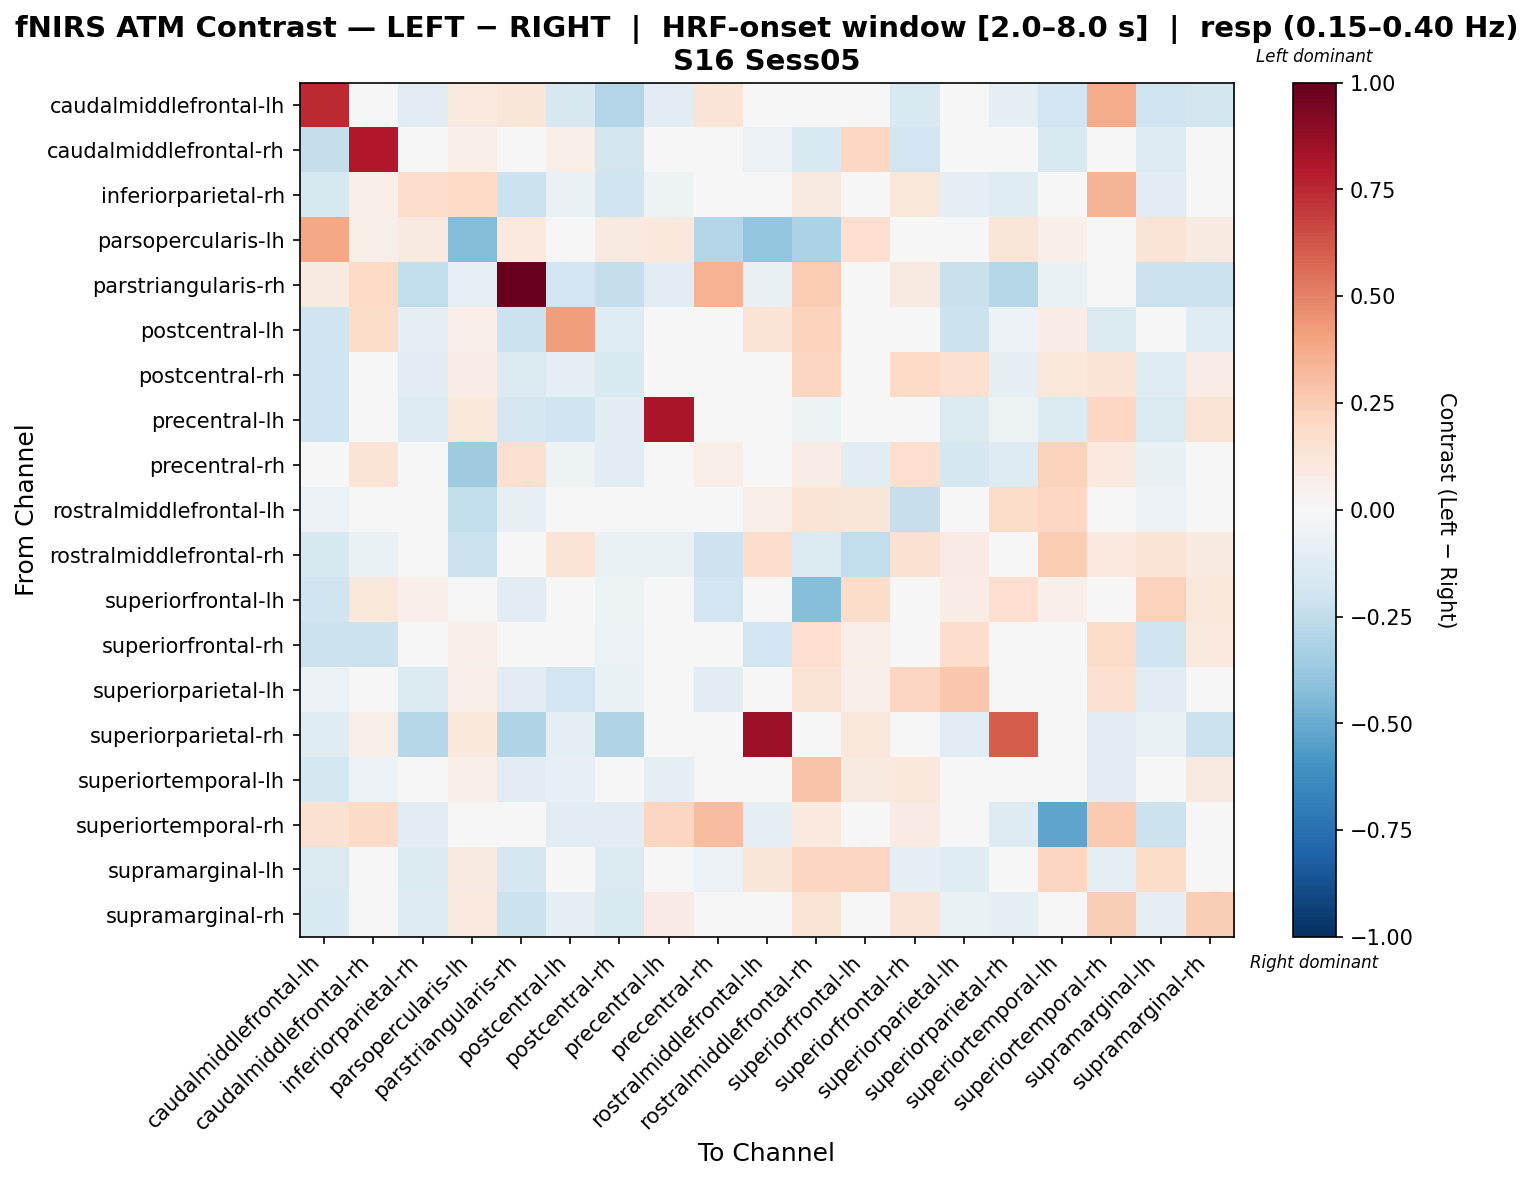

Values plotted in this chart, from the file beside it:
, caudalmiddlefrontal-lh, caudalmiddlefrontal-rh, inferiorparietal-rh, parsopercularis-lh, parstriangularis-rh, postcentral-lh, postcentral-rh, precentral-lh, precentral-rh, rostralmiddlefrontal-lh, rostralmiddlefrontal-rh, superiorfrontal-lh, superiorfrontal-rh, superiorparietal-lh, superiorparietal-rh, superiortemporal-lh, superiortemporal-rh, supramarginal-lh, supramarginal-rh
caudalmiddlefrontal-lh, 0.7432, 0.02705, -0.1144, 0.09893, 0.1191, -0.1572, -0.2962, -0.1118, 0.1307, -0.003286, -0.008318, 0.006634, -0.1555, 0.01413, -0.09469, -0.1942, 0.3742, -0.1983, -0.1801
caudalmiddlefrontal-rh, -0.2401, 0.7972, 0.03368, 0.05688, 0.002618, 0.05841, -0.1835, -0.03503, -0.0455, -0.0567, -0.1516, 0.2052, -0.1908, -0.01228, 0.04781, -0.1545, 0.01138, -0.1283, -0.0149
inferiorparietal-rh, -0.1631, 0.06614, 0.176, 0.1997, -0.2145, -0.06572, -0.1969, -0.05358, -0.03275, -0.01132, 0.09296, 0.03948, 0.1162, -0.09725, -0.1241, 0.01302, 0.3403, -0.1126, 0.02809
parsopercularis-lh, 0.3833, 0.05784, 0.08676, -0.4337, 0.09806, 0.0493, 0.08676, 0.1084, -0.2942, -0.3947, -0.3137, 0.166, -0.01396, 0.01623, 0.1229, 0.05061, 0.0, 0.1374, 0.08676
parstriangularis-rh, 0.09252, 0.1999, -0.25, -0.07942, 1.0, -0.1931, -0.239, -0.1021, 0.347, -0.07694, 0.2506, -0.03297, 0.09037, -0.2189, -0.2829, -0.06568, -0.007316, -0.2157, -0.2164
postcentral-lh, -0.2001, 0.1826, -0.1001, 0.06846, -0.2109, 0.416, -0.1214, -0.002923, -0.02516, 0.1349, 0.2312, 0.04259, 0.04347, -0.2139, -0.06044, 0.07481, -0.1439, 0.003921, -0.1191
postcentral-rh, -0.2007, -0.01421, -0.1113, 0.07334, -0.1446, -0.09126, -0.1553, -0.04271, -0.04076, 0.03745, 0.2125, 0.01962, 0.196, 0.157, -0.09715, 0.1145, 0.134, -0.1229, 0.07648
precentral-lh, -0.2027, 0.02382, -0.1283, 0.1116, -0.1661, -0.1961, -0.1103, 0.8129, 0.0319, -0.04403, -0.05113, 0.0159, 0.04178, -0.1463, -0.05245, -0.1363, 0.205, -0.1483, 0.1391
precentral-rh, 0.0367, 0.1405, -0.02358, -0.3559, 0.1564, -0.05247, -0.1079, 0.03354, 0.06624, 0.01389, 0.07354, -0.111, 0.171, -0.1696, -0.1293, 0.2281, 0.1006, -0.07073, 0.0
rostralmiddlefrontal-lh, -0.05611, -0.001094, -0.02549, -0.244, -0.08134, 0.02847, 0.02163, -0.001933, 0.01123, 0.06104, 0.1337, 0.1237, -0.2305, -0.02969, 0.1805, 0.2037, -0.01627, -0.05933, -0.0182
rostralmiddlefrontal-rh, -0.1596, -0.06905, 0.04156, -0.2158, -0.007263, 0.1397, -0.06781, -0.06399, -0.206, 0.1768, -0.1436, -0.246, 0.1542, 0.08432, 0.0008115, 0.2534, 0.09937, 0.1375, 0.09154
superiorfrontal-lh, -0.1989, 0.1162, 0.05181, -0.01168, -0.113, -0.02446, -0.05131, 0.002878, -0.1904, -0.02232, -0.426, 0.1804, 0.03701, 0.07541, 0.171, 0.05434, 0.0, 0.2337, 0.1154
superiorfrontal-rh, -0.2128, -0.2111, 0.04546, 0.05591, 0.01976, -0.02374, -0.06123, 0.01745, -0.03629, -0.1883, 0.1696, 0.06364, 0.03635, 0.1752, 0.04339, 0.02813, 0.1807, -0.1981, 0.09581
superiorparietal-lh, -0.061, 0.0206, -0.1393, 0.06916, -0.1097, -0.1918, -0.06688, -0.04913, -0.1103, -0.02506, 0.1397, 0.05374, 0.2117, 0.2716, -0.04245, 0.01549, 0.1609, -0.1133, -0.03393
superiorparietal-rh, -0.1215, 0.06083, -0.2878, 0.1017, -0.3021, -0.09788, -0.3, -0.03083, -0.04648, 0.8543, -0.04443, 0.1136, 0.03428, -0.1081, 0.604, -0.03879, -0.1162, -0.0636, -0.2111
superiortemporal-lh, -0.1789, -0.05525, -0.0368, 0.05555, -0.1153, -0.08255, -0.000116, -0.09498, 0.0422, 0.03177, 0.2862, 0.09109, 0.1071, 0.02463, -0.03281, -0.002852, -0.1122, -0.01839, 0.09162
superiortemporal-rh, 0.1508, 0.1914, -0.1038, 0.01564, 0.03435, -0.1043, -0.1095, 0.2168, 0.3085, -0.09859, 0.09446, 0.0, 0.07821, -0.04645, -0.1251, -0.5247, 0.2583, -0.2133, -0.02275
supramarginal-lh, -0.146, -0.03276, -0.135, 0.09037, -0.1678, 0.04108, -0.1464, -0.0463, -0.05708, 0.1184, 0.2172, 0.2138, -0.0937, -0.1248, -0.04385, 0.2168, -0.1014, 0.1849, 0.01243
supramarginal-rh, -0.1554, 0.03051, -0.1308, 0.09859, -0.2132, -0.09779, -0.155, 0.08213, -0.02392, 0.002567, 0.1354, 0.03944, 0.1313, -0.06285, -0.09424, 0.01013, 0.2469, -0.09342, 0.2497
